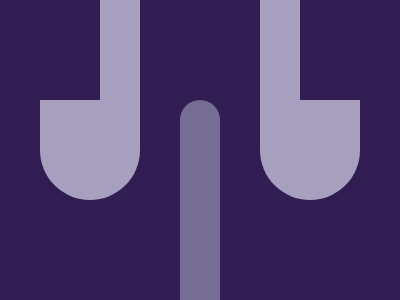

Give the HTML and CSS whose rendering is this image.

<p>
<style>
  *{
    background: #301E53;
  }
  body{
    background: #A6A0BE;
    margin: -80 260 100 40;
    border-radius: 99px;
    box-shadow: 220px 0#A6A0BE, 110px 150px 0 -30px#766D94;
  }
  p{
    padding: 50 30;
    position: fixed;
    margin: 80 0;
    box-shadow: 260px 0#301E53;
  }